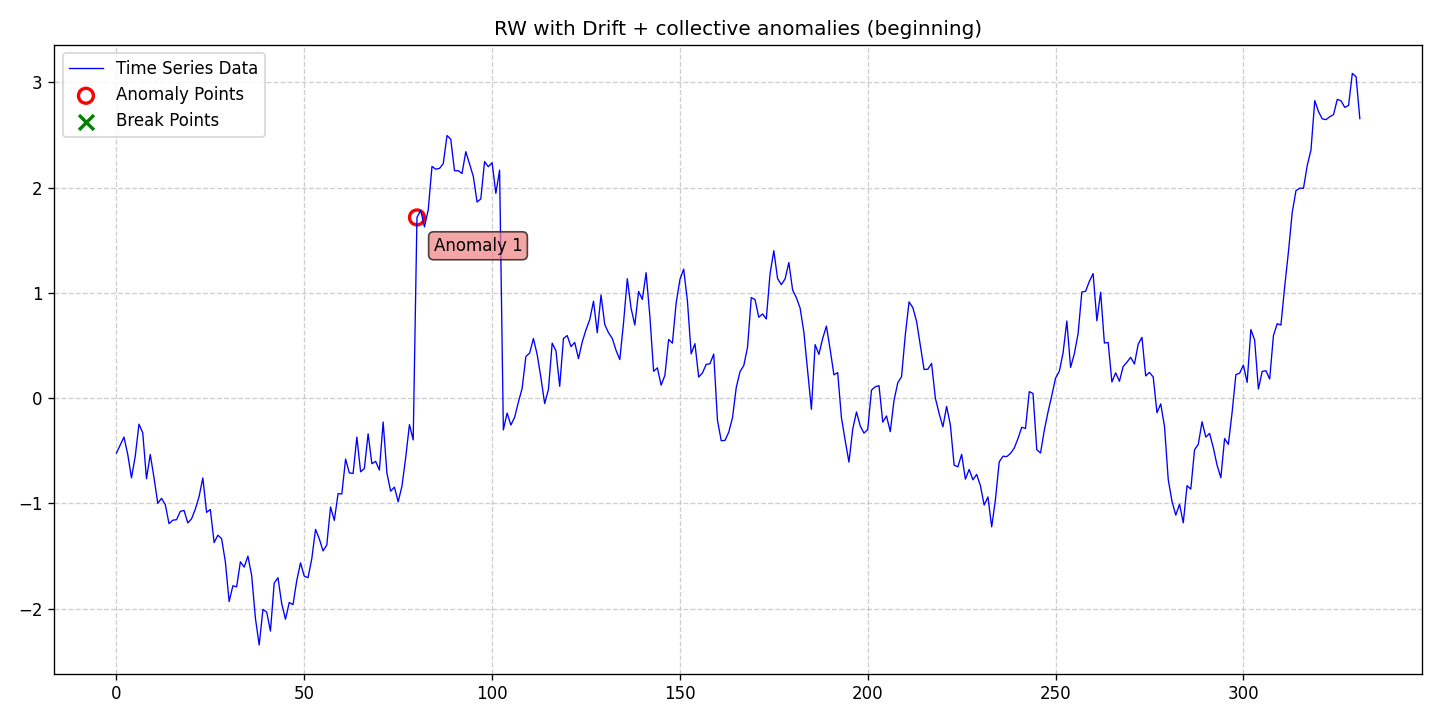

Source data for this figure (header and first rows):
date, data, stationary, det_lin_up, det_lin_down, det_quad, det_cubic, det_exp, det_damped, stoc_trend, volatility, single_seas, multiple_seas, point_anom_single, point_anom_multi, collect_anom, context_anom, mean_shift, var_shift, trend_shift, point_anom_count, point_anom_location, point_anom_point, collect_anom_count
2020-01-01, -0.5221, 0, 0, 0, 0, 0, 0, 0, 1, 0, 0, 0, 0, 0, 1, 0, 0, 0, 0, 0, none, , 1
2020-01-02, -0.446, 0, 0, 0, 0, 0, 0, 0, 1, 0, 0, 0, 0, 0, 1, 0, 0, 0, 0, 0, none, , 1
2020-01-03, -0.3702, 0, 0, 0, 0, 0, 0, 0, 1, 0, 0, 0, 0, 0, 1, 0, 0, 0, 0, 0, none, , 1
2020-01-04, -0.5324, 0, 0, 0, 0, 0, 0, 0, 1, 0, 0, 0, 0, 0, 1, 0, 0, 0, 0, 0, none, , 1
2020-01-05, -0.7575, 0, 0, 0, 0, 0, 0, 0, 1, 0, 0, 0, 0, 0, 1, 0, 0, 0, 0, 0, none, , 1
2020-01-06, -0.5539, 0, 0, 0, 0, 0, 0, 0, 1, 0, 0, 0, 0, 0, 1, 0, 0, 0, 0, 0, none, , 1
2020-01-07, -0.2474, 0, 0, 0, 0, 0, 0, 0, 1, 0, 0, 0, 0, 0, 1, 0, 0, 0, 0, 0, none, , 1
2020-01-08, -0.3284, 0, 0, 0, 0, 0, 0, 0, 1, 0, 0, 0, 0, 0, 1, 0, 0, 0, 0, 0, none, , 1
2020-01-09, -0.7657, 0, 0, 0, 0, 0, 0, 0, 1, 0, 0, 0, 0, 0, 1, 0, 0, 0, 0, 0, none, , 1
2020-01-10, -0.5357, 0, 0, 0, 0, 0, 0, 0, 1, 0, 0, 0, 0, 0, 1, 0, 0, 0, 0, 0, none, , 1
2020-01-11, -0.7554, 0, 0, 0, 0, 0, 0, 0, 1, 0, 0, 0, 0, 0, 1, 0, 0, 0, 0, 0, none, , 1
2020-01-12, -1, 0, 0, 0, 0, 0, 0, 0, 1, 0, 0, 0, 0, 0, 1, 0, 0, 0, 0, 0, none, , 1
2020-01-13, -0.952, 0, 0, 0, 0, 0, 0, 0, 1, 0, 0, 0, 0, 0, 1, 0, 0, 0, 0, 0, none, , 1
2020-01-14, -1.011, 0, 0, 0, 0, 0, 0, 0, 1, 0, 0, 0, 0, 0, 1, 0, 0, 0, 0, 0, none, , 1
2020-01-15, -1.193, 0, 0, 0, 0, 0, 0, 0, 1, 0, 0, 0, 0, 0, 1, 0, 0, 0, 0, 0, none, , 1
2020-01-16, -1.16, 0, 0, 0, 0, 0, 0, 0, 1, 0, 0, 0, 0, 0, 1, 0, 0, 0, 0, 0, none, , 1
2020-01-17, -1.155, 0, 0, 0, 0, 0, 0, 0, 1, 0, 0, 0, 0, 0, 1, 0, 0, 0, 0, 0, none, , 1
2020-01-18, -1.076, 0, 0, 0, 0, 0, 0, 0, 1, 0, 0, 0, 0, 0, 1, 0, 0, 0, 0, 0, none, , 1
2020-01-19, -1.067, 0, 0, 0, 0, 0, 0, 0, 1, 0, 0, 0, 0, 0, 1, 0, 0, 0, 0, 0, none, , 1
2020-01-20, -1.185, 0, 0, 0, 0, 0, 0, 0, 1, 0, 0, 0, 0, 0, 1, 0, 0, 0, 0, 0, none, , 1
2020-01-21, -1.146, 0, 0, 0, 0, 0, 0, 0, 1, 0, 0, 0, 0, 0, 1, 0, 0, 0, 0, 0, none, , 1
2020-01-22, -1.054, 0, 0, 0, 0, 0, 0, 0, 1, 0, 0, 0, 0, 0, 1, 0, 0, 0, 0, 0, none, , 1
2020-01-23, -0.935, 0, 0, 0, 0, 0, 0, 0, 1, 0, 0, 0, 0, 0, 1, 0, 0, 0, 0, 0, none, , 1
2020-01-24, -0.7584, 0, 0, 0, 0, 0, 0, 0, 1, 0, 0, 0, 0, 0, 1, 0, 0, 0, 0, 0, none, , 1
2020-01-25, -1.085, 0, 0, 0, 0, 0, 0, 0, 1, 0, 0, 0, 0, 0, 1, 0, 0, 0, 0, 0, none, , 1
2020-01-26, -1.058, 0, 0, 0, 0, 0, 0, 0, 1, 0, 0, 0, 0, 0, 1, 0, 0, 0, 0, 0, none, , 1
2020-01-27, -1.372, 0, 0, 0, 0, 0, 0, 0, 1, 0, 0, 0, 0, 0, 1, 0, 0, 0, 0, 0, none, , 1
2020-01-28, -1.302, 0, 0, 0, 0, 0, 0, 0, 1, 0, 0, 0, 0, 0, 1, 0, 0, 0, 0, 0, none, , 1
2020-01-29, -1.335, 0, 0, 0, 0, 0, 0, 0, 1, 0, 0, 0, 0, 0, 1, 0, 0, 0, 0, 0, none, , 1
2020-01-30, -1.556, 0, 0, 0, 0, 0, 0, 0, 1, 0, 0, 0, 0, 0, 1, 0, 0, 0, 0, 0, none, , 1
2020-01-31, -1.932, 0, 0, 0, 0, 0, 0, 0, 1, 0, 0, 0, 0, 0, 1, 0, 0, 0, 0, 0, none, , 1
2020-02-01, -1.783, 0, 0, 0, 0, 0, 0, 0, 1, 0, 0, 0, 0, 0, 1, 0, 0, 0, 0, 0, none, , 1
2020-02-02, -1.793, 0, 0, 0, 0, 0, 0, 0, 1, 0, 0, 0, 0, 0, 1, 0, 0, 0, 0, 0, none, , 1
2020-02-03, -1.555, 0, 0, 0, 0, 0, 0, 0, 1, 0, 0, 0, 0, 0, 1, 0, 0, 0, 0, 0, none, , 1
2020-02-04, -1.605, 0, 0, 0, 0, 0, 0, 0, 1, 0, 0, 0, 0, 0, 1, 0, 0, 0, 0, 0, none, , 1
2020-02-05, -1.501, 0, 0, 0, 0, 0, 0, 0, 1, 0, 0, 0, 0, 0, 1, 0, 0, 0, 0, 0, none, , 1
2020-02-06, -1.686, 0, 0, 0, 0, 0, 0, 0, 1, 0, 0, 0, 0, 0, 1, 0, 0, 0, 0, 0, none, , 1
2020-02-07, -2.092, 0, 0, 0, 0, 0, 0, 0, 1, 0, 0, 0, 0, 0, 1, 0, 0, 0, 0, 0, none, , 1
2020-02-08, -2.345, 0, 0, 0, 0, 0, 0, 0, 1, 0, 0, 0, 0, 0, 1, 0, 0, 0, 0, 0, none, , 1
2020-02-09, -2.007, 0, 0, 0, 0, 0, 0, 0, 1, 0, 0, 0, 0, 0, 1, 0, 0, 0, 0, 0, none, , 1
2020-02-10, -2.032, 0, 0, 0, 0, 0, 0, 0, 1, 0, 0, 0, 0, 0, 1, 0, 0, 0, 0, 0, none, , 1
2020-02-11, -2.213, 0, 0, 0, 0, 0, 0, 0, 1, 0, 0, 0, 0, 0, 1, 0, 0, 0, 0, 0, none, , 1
2020-02-12, -1.757, 0, 0, 0, 0, 0, 0, 0, 1, 0, 0, 0, 0, 0, 1, 0, 0, 0, 0, 0, none, , 1
2020-02-13, -1.706, 0, 0, 0, 0, 0, 0, 0, 1, 0, 0, 0, 0, 0, 1, 0, 0, 0, 0, 0, none, , 1
2020-02-14, -1.953, 0, 0, 0, 0, 0, 0, 0, 1, 0, 0, 0, 0, 0, 1, 0, 0, 0, 0, 0, none, , 1
2020-02-15, -2.101, 0, 0, 0, 0, 0, 0, 0, 1, 0, 0, 0, 0, 0, 1, 0, 0, 0, 0, 0, none, , 1
2020-02-16, -1.941, 0, 0, 0, 0, 0, 0, 0, 1, 0, 0, 0, 0, 0, 1, 0, 0, 0, 0, 0, none, , 1
2020-02-17, -1.962, 0, 0, 0, 0, 0, 0, 0, 1, 0, 0, 0, 0, 0, 1, 0, 0, 0, 0, 0, none, , 1
2020-02-18, -1.734, 0, 0, 0, 0, 0, 0, 0, 1, 0, 0, 0, 0, 0, 1, 0, 0, 0, 0, 0, none, , 1
2020-02-19, -1.566, 0, 0, 0, 0, 0, 0, 0, 1, 0, 0, 0, 0, 0, 1, 0, 0, 0, 0, 0, none, , 1
2020-02-20, -1.691, 0, 0, 0, 0, 0, 0, 0, 1, 0, 0, 0, 0, 0, 1, 0, 0, 0, 0, 0, none, , 1
2020-02-21, -1.706, 0, 0, 0, 0, 0, 0, 0, 1, 0, 0, 0, 0, 0, 1, 0, 0, 0, 0, 0, none, , 1
2020-02-22, -1.527, 0, 0, 0, 0, 0, 0, 0, 1, 0, 0, 0, 0, 0, 1, 0, 0, 0, 0, 0, none, , 1
2020-02-23, -1.247, 0, 0, 0, 0, 0, 0, 0, 1, 0, 0, 0, 0, 0, 1, 0, 0, 0, 0, 0, none, , 1
2020-02-24, -1.337, 0, 0, 0, 0, 0, 0, 0, 1, 0, 0, 0, 0, 0, 1, 0, 0, 0, 0, 0, none, , 1
2020-02-25, -1.451, 0, 0, 0, 0, 0, 0, 0, 1, 0, 0, 0, 0, 0, 1, 0, 0, 0, 0, 0, none, , 1
2020-02-26, -1.395, 0, 0, 0, 0, 0, 0, 0, 1, 0, 0, 0, 0, 0, 1, 0, 0, 0, 0, 0, none, , 1
2020-02-27, -1.034, 0, 0, 0, 0, 0, 0, 0, 1, 0, 0, 0, 0, 0, 1, 0, 0, 0, 0, 0, none, , 1
2020-02-28, -1.161, 0, 0, 0, 0, 0, 0, 0, 1, 0, 0, 0, 0, 0, 1, 0, 0, 0, 0, 0, none, , 1
2020-02-29, -0.9075, 0, 0, 0, 0, 0, 0, 0, 1, 0, 0, 0, 0, 0, 1, 0, 0, 0, 0, 0, none, , 1
... 272 more rows
